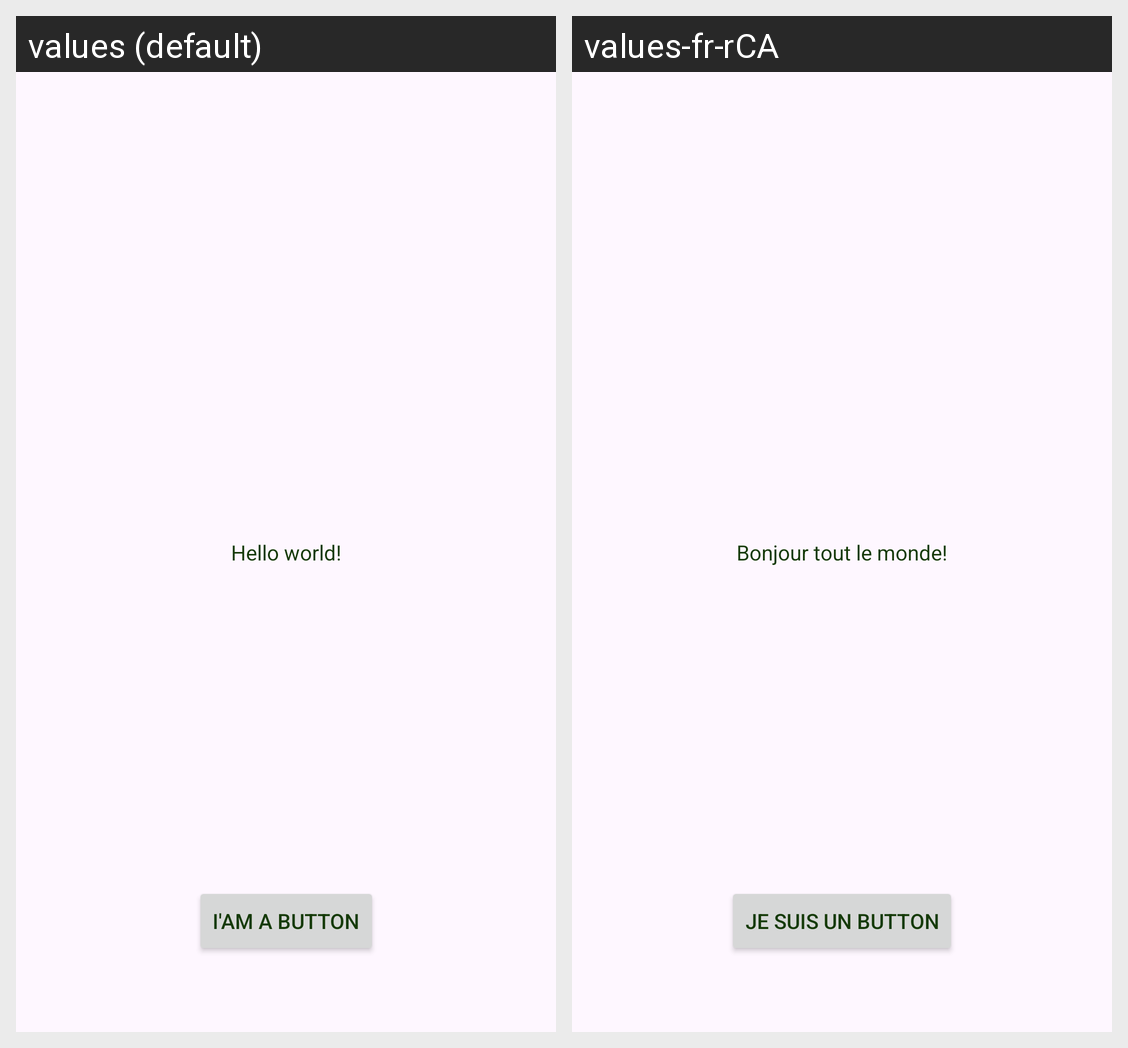

Translations of the strings shown on this Android screen, per locale in the grid:
Android screen res/layout/activity_main.xml rendered under 2 locales, left to right: values (default), values-fr-rCA. Device: Nexus 5 (rendered at 1080×1920; each locale shown at half size, 540×960, under a caption strip naming it); theme Theme.KarandeepsinghsAndroidLabs.
Strings drawn on this screen, with the default value and each locale's value (text and hints the layout hard-codes, and strings that could not be matched under every locale, appear in the picture but are not listed):

hello_message
  values: Hello world!
  values-fr-rCA: Bonjour tout le monde!

button_message
  values: I'am a button
  values-fr-rCA: Je suis un button
